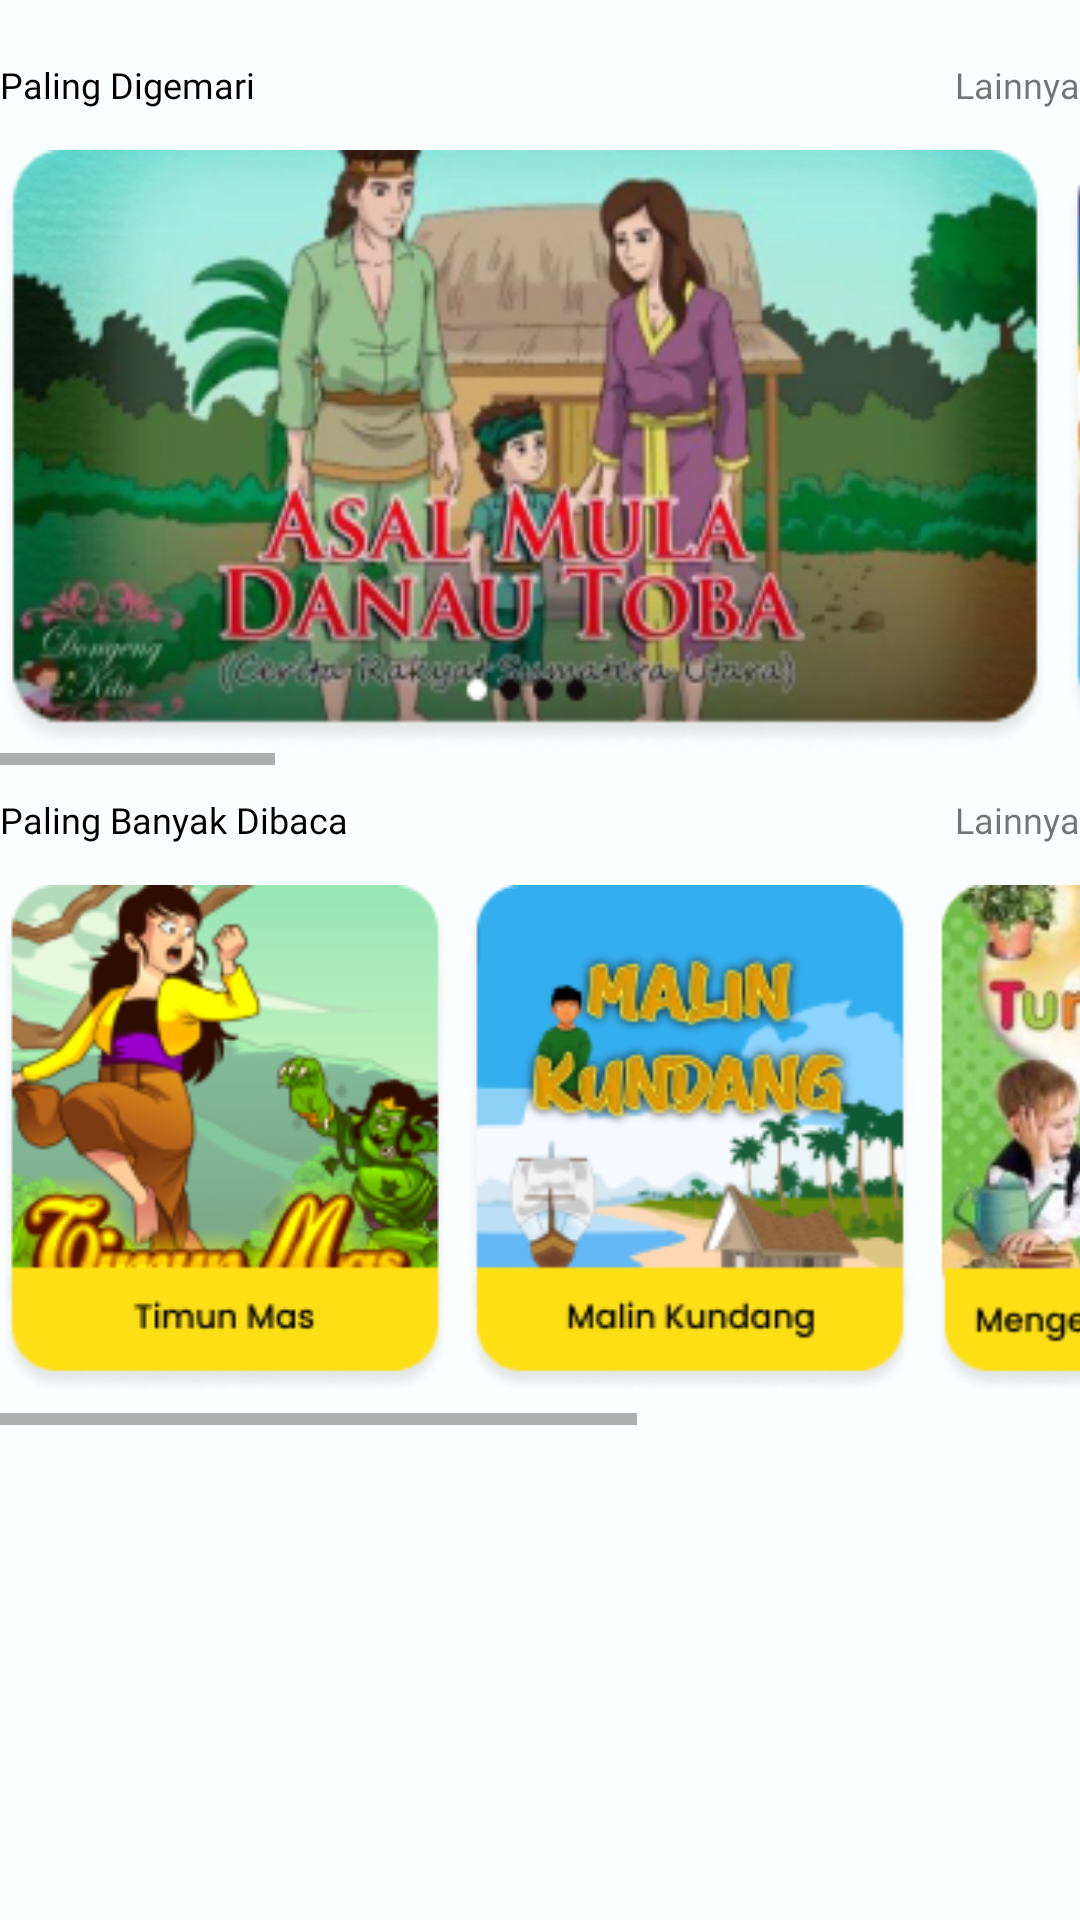

Reconstruct the res/layout file that produces this screen, plus the resources it refers to.
<!-- AndroidManifest.xml: application theme AppTheme -->
<!-- res/layout/fragment_populer.xml -->
<?xml version="1.0" encoding="utf-8"?>
<FrameLayout xmlns:android="http://schemas.android.com/apk/res/android"
    android:layout_width="match_parent"
    android:layout_height="match_parent"
    xmlns:tools="http://schemas.android.com/tools"
    tools:context=".Home.PopularFragment"
    android:orientation="vertical"
    android:background="@drawable/background_all"
    android:layout_marginRight="18dp"
    android:layout_marginLeft="18dp">

    <HorizontalScrollView
        android:layout_width="match_parent"
        android:layout_height="match_parent">

        <LinearLayout
            android:layout_width="wrap_content"
            android:layout_height="match_parent"
            android:orientation="horizontal">

        </LinearLayout>

    </HorizontalScrollView>

    <RelativeLayout
        android:layout_width="match_parent"
        android:layout_height="match_parent"
        android:layout_marginTop="600dp">

        <ImageView
            android:layout_width="wrap_content"
            android:layout_height="wrap_content"
            android:background="@drawable/shadow_putih"/>

    </RelativeLayout>

    <RelativeLayout
        android:layout_width="match_parent"
        android:layout_height="match_parent"
        android:layout_marginTop="20dp"
        android:orientation="horizontal">

        <TextView
            android:layout_width="wrap_content"
            android:layout_height="wrap_content"
            android:fontFamily="@font/poppinsregular"
            android:text="Paling Digemari"
            android:textColor="@color/black"
            android:textSize="12dp" />

        <TextView
            android:id="@+id/lainnya1"
            android:layout_width="wrap_content"
            android:layout_height="wrap_content"
            android:layout_alignParentRight="true"
            android:fontFamily="@font/poppinsregular"
            android:onClick="goToMostPopular"
            android:text="Lainnya"
            android:textSize="12dp" />

    </RelativeLayout>

    <HorizontalScrollView
        android:layout_width="match_parent"
        android:layout_height="205dp"
        android:layout_marginTop="50dp"
        android:layout_marginBottom="350dp">

        <LinearLayout
            android:layout_width="110dp"
            android:layout_height="200dp"
            android:orientation="horizontal">

            <ImageView
                android:layout_width="350dp"
                android:layout_height="200dp"
                android:background="@drawable/landscape_1"/>

            <ImageView
                android:layout_width="350dp"
                android:layout_height="200dp"
                android:layout_marginLeft="5dp"
                android:background="@drawable/landscape_2"/>

            <ImageView
                android:layout_width="350dp"
                android:layout_height="200dp"
                android:layout_marginLeft="5dp"
                android:background="@drawable/landscape_3"/>

            <ImageView
                android:layout_width="350dp"
                android:layout_height="200dp"
                android:layout_marginLeft="5dp"
                android:background="@drawable/landscape_4"/>

        </LinearLayout>

    </HorizontalScrollView>

    <RelativeLayout
        android:layout_width="match_parent"
        android:layout_height="400dp"
        android:paddingTop="40dp"
        android:layout_marginTop="225dp">

        <TextView
            android:layout_width="match_parent"
            android:layout_height="match_parent"
            android:fontFamily="@font/poppinsregular"
            android:text="Paling Banyak Dibaca"
            android:textColor="@color/black"
            android:textSize="12dp" />

        <TextView
            android:id="@+id/lainnya2"
            android:onClick="goToMostRead"
            android:layout_width="wrap_content"
            android:layout_height="wrap_content"
            android:layout_alignParentRight="true"
            android:fontFamily="@font/poppinsregular"
            android:text="Lainnya"
            android:textSize="12dp" />

    </RelativeLayout>

    <HorizontalScrollView
        android:layout_width="match_parent"
        android:layout_height="180dp"
        android:layout_marginTop="295dp"
        android:layout_marginBottom="140dp">

        <LinearLayout
            android:layout_width="wrap_content"
            android:layout_height="200dp"
            android:orientation="horizontal">

            <ImageView
                android:layout_width="150dp"
                android:layout_height="170dp"
                android:background="@drawable/timun_mas"/>

            <ImageView
                android:layout_width="150dp"
                android:layout_height="170dp"
                android:layout_marginLeft="5dp"
                android:background="@drawable/malinkundang"/>

            <ImageView
                android:layout_width="150dp"
                android:layout_height="170dp"
                android:layout_marginLeft="5dp"
                android:background="@drawable/mengtumbuhan"/>

            <ImageView
                android:layout_width="150dp"
                android:layout_height="170dp"
                android:background="@drawable/danau_toba"/>

        </LinearLayout>

    </HorizontalScrollView>

</FrameLayout>
<!-- resources referenced by this layout -->
<resources>
  <color name="black">#FF000000</color>
  <!-- drawable background_all: png bitmap (drawable, 2296 bytes) -->
  <!-- drawable danau_toba: png bitmap (drawable, 47561 bytes) -->
  <!-- drawable landscape_1: png bitmap (drawable, 108111 bytes) -->
  <!-- drawable landscape_2: png bitmap (drawable, 121050 bytes) -->
  <!-- drawable landscape_3: png bitmap (drawable, 84723 bytes) -->
  <!-- drawable landscape_4: png bitmap (drawable, 114721 bytes) -->
  <!-- drawable malinkundang: png bitmap (drawable-v24, 30298 bytes) -->
  <!-- drawable mengtumbuhan: png bitmap (drawable, 51088 bytes) -->
  <!-- drawable shadow_putih: png bitmap (drawable-v24, 15143 bytes) -->
  <!-- drawable timun_mas: png bitmap (drawable, 33539 bytes) -->
</resources>
